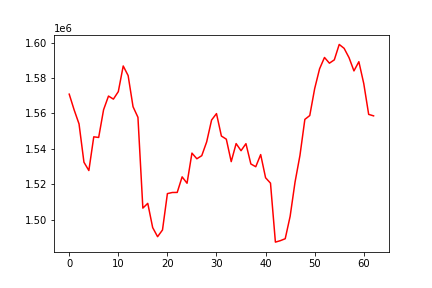

The data file committed next to this chart (first rows):
, 0
0, 1570880
1, 1562005
2, 1554041
3, 1532399
4, 1527696
5, 1546749
6, 1546400
7, 1562081
8, 1569802
9, 1568077
10, 1572311
11, 1586816
12, 1581396
13, 1563784
14, 1557782
15, 1506452
16, 1509145
17, 1495436
18, 1490288
19, 1494091
20, 1514643
21, 1515278
22, 1515315
23, 1524116
24, 1520509
25, 1537549
26, 1534347
27, 1536102
28, 1543907
29, 1556249
30, 1559884
31, 1547195
32, 1545430
33, 1532727
34, 1542929
35, 1538910
36, 1542886
37, 1531410
38, 1529849
39, 1536716
40, 1523602
41, 1520563
42, 1487220
43, 1488034
44, 1489130
45, 1501799
46, 1521146
47, 1536221
48, 1556611
49, 1558789
50, 1574021
51, 1585223
52, 1591629
53, 1588394
54, 1590274
55, 1598990
56, 1596785
57, 1591518
58, 1584033
59, 1589224
... 3 more rows
